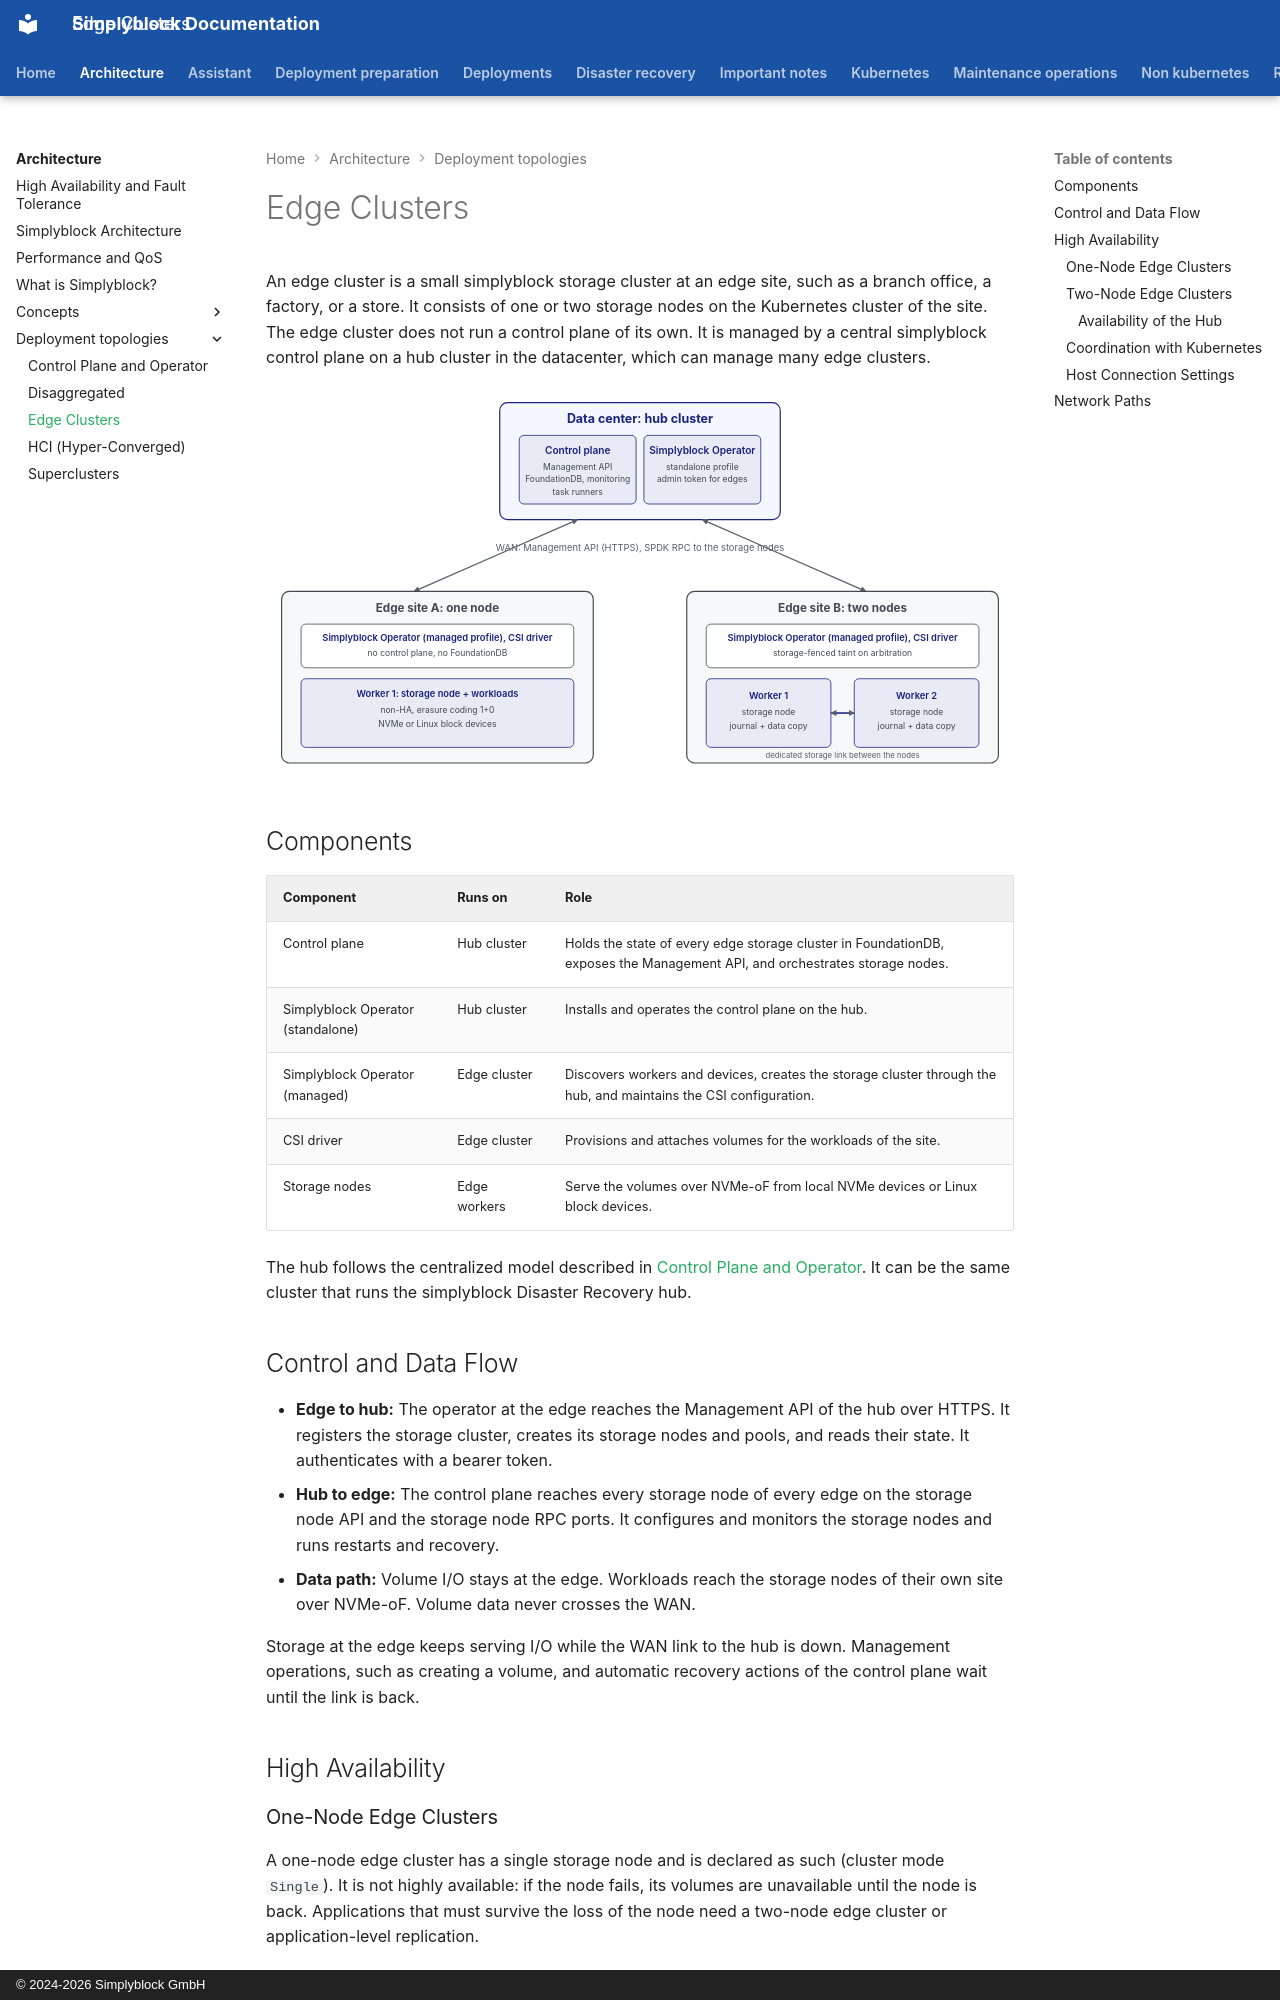

repository: simplyblock/documentation · page: architecture/deployment-topologies/edge-clusters/index.html · generator: mkdocs · copyright: © 2024-2026 Simplyblock GmbH

---
title: "Edge Clusters"
description: "Small simplyblock storage clusters with one or two nodes at edge sites, managed by a central control plane on a hub cluster."
weight: 20254
---

An edge cluster is a small simplyblock storage cluster at an edge site, such as a branch office, a factory, or a
store. It consists of one or two storage nodes on the Kubernetes cluster of the site. The edge cluster does not run a
control plane of its own. It is managed by a central simplyblock control plane on a hub cluster in the datacenter,
which can manage many edge clusters.

![Edge clusters managed by a central simplyblock control plane](../../assets/images/architecture/edge-clusters.svg)

## Components

| Component                         | Runs on      | Role                                                                                                                       |
|-----------------------------------|--------------|----------------------------------------------------------------------------------------------------------------------------|
| Control plane                     | Hub cluster  | Holds the state of every edge storage cluster in FoundationDB, exposes the Management API, and orchestrates storage nodes. |
| Simplyblock Operator (standalone) | Hub cluster  | Installs and operates the control plane on the hub.                                                                        |
| Simplyblock Operator (managed)    | Edge cluster | Discovers workers and devices, creates the storage cluster through the hub, and maintains the CSI configuration.           |
| CSI driver                        | Edge cluster | Provisions and attaches volumes for the workloads of the site.                                                             |
| Storage nodes                     | Edge workers | Serve the volumes over NVMe-oF from local NVMe devices or Linux block devices.                                             |

The hub follows the centralized model described in [Control Plane and Operator](control-plane-and-operator.md). It
can be the same cluster that runs the simplyblock Disaster Recovery hub.

## Control and Data Flow

- **Edge to hub:** The operator at the edge reaches the Management API of the hub over HTTPS. It registers the storage
  cluster, creates its storage nodes and pools, and reads their state. It authenticates with a bearer token.
- **Hub to edge:** The control plane reaches every storage node of every edge on the storage node API and the storage
  node RPC ports. It configures and monitors the storage nodes and runs restarts and recovery.
- **Data path:** Volume I/O stays at the edge. Workloads reach the storage nodes of their own site over NVMe-oF.
  Volume data never crosses the WAN.

Storage at the edge keeps serving I/O while the WAN link to the hub is down. Management operations, such as creating
a volume, and automatic recovery actions of the control plane wait until the link is back.

## High Availability
